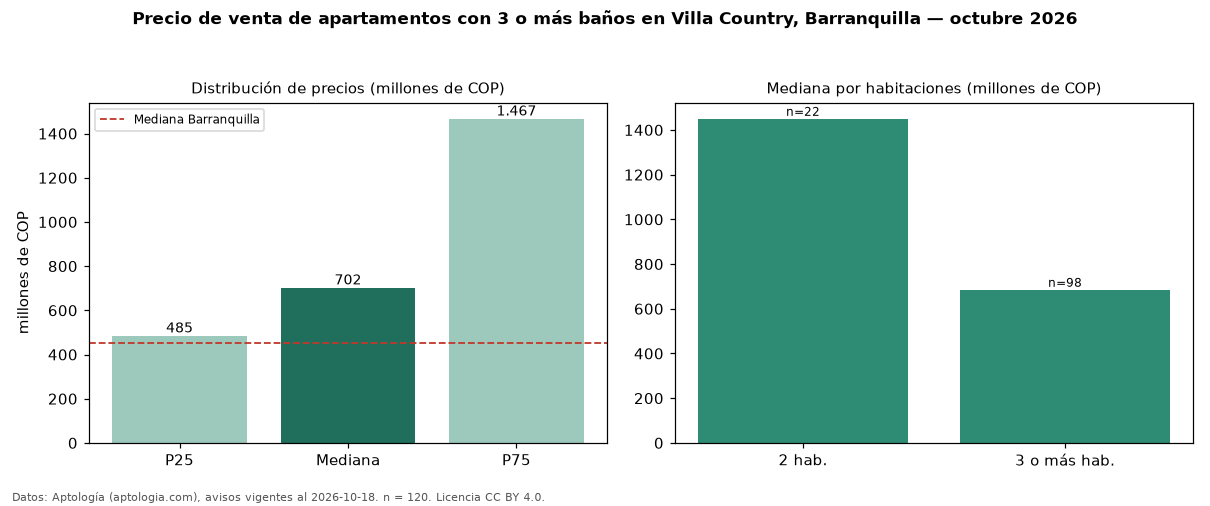

Source data for this figure (header and first rows):
seccion, metrica, valor, moneda, n
filtro, ban3, con 3 o más baños, , 120
precio, p25, 485000000, COP, 120
precio, mediana, 702500000, COP, 120
precio, p75, 1467000000, COP, 120
precio, minimo, 310000000, COP, 120
precio, maximo, 3188069280, COP, 120
m2, mediana_precio_m2, 4227941, COP, 115
m2, area_mediana_m2, 178.0, m2, 115
admin, mediana_admin_mes, 1000000, COP, 100
banos, mediana_banos, 3.0, , 
parqueadero, pct_con_parqueadero, 100.0, %, 120
estrato, estrato_mas_frecuente, 6, , 120
habitaciones, 2, 1450000000, COP, 22
habitaciones, 3+, 685000000, COP, 98
ciudad, mediana_ciudad_referencia, 450000000, COP, 
ciudad, mediana_m2_ciudad, 4531707, COP, 
fuente, fecha_datos, 2026-10-18, , 
fuente, atribucion, https://www.aptologia.com/venta/barranqu…, , 
fuente, licencia, CC BY 4.0, , 
